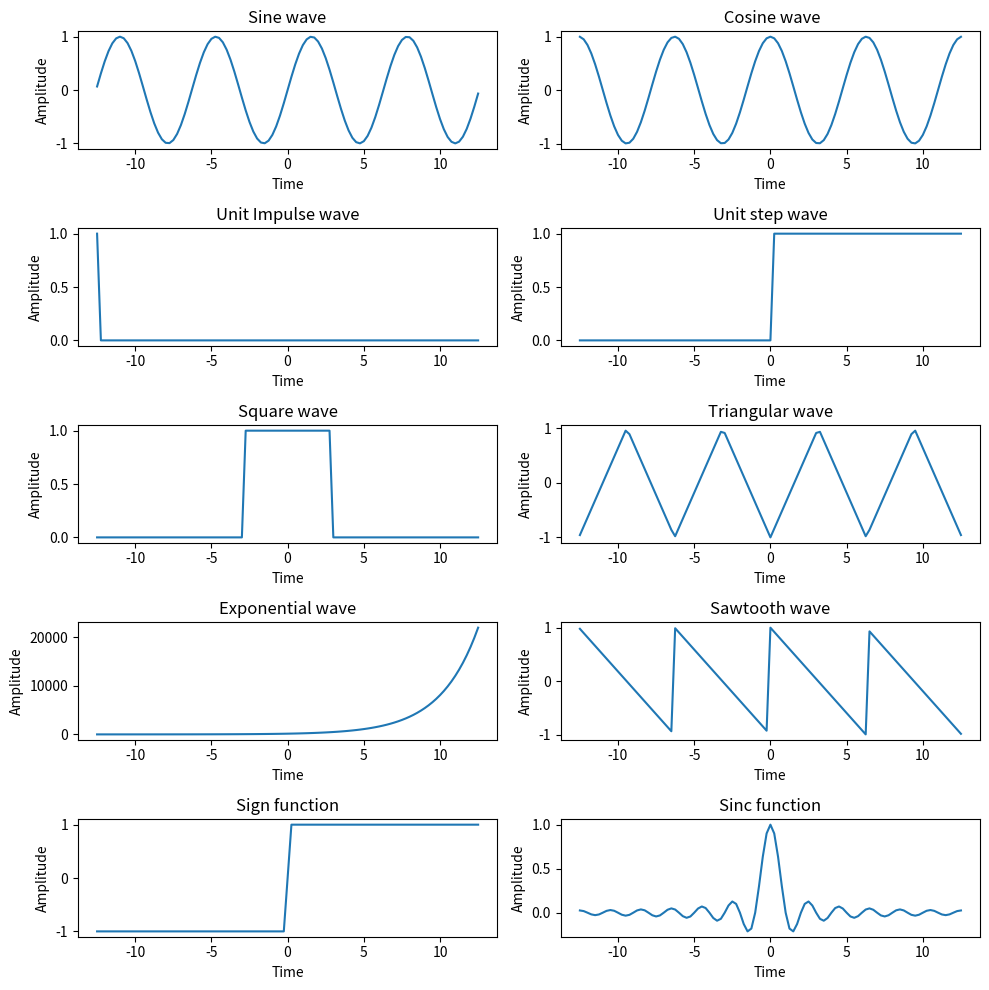

Reproduce this figure in Python.
import matplotlib.pyplot as plt
import numpy as np
from scipy import signal as sgn


x =np.linspace(-12.5, 12.5, 101)
plt.figure()

y1 = np.sin(x)                  #Sine wave
y2 = np.cos(x)                  #Cosine wave
y3 = sgn.unit_impulse(101,[0])         #Unit Impulse Wave
y4 = x>0                        #Unit Step wave
y5 = (x>-3)*(x<3)               #Unit Square Wave
y6 = sgn.sawtooth(x, 0.5)       #Triangular Wave
y7 = np.exp(np.linspace(0,10, 101))                   #Exponential Wave
y8 = sgn.sawtooth(x, 0)             #Sawtooth Wave
y9 = np.sign(x)           #Sign function
y10 = np.sinc(x)                #Sinc wave

wave_name = ['Sine wave', ' Cosine wave', 'Unit Impulse wave', 'Unit step wave', 'Square wave',
             'Triangular wave', 'Exponential wave', 'Sawtooth wave', 'Sign function', 'Sinc function']

y = [y1,y2,y3,y4,y5,y6,y7,y8,y9,y10]

plt.figure(figsize = (10,10))

for i in range(10):
    plt.subplot(5,2,i+1)
    plt.plot(x,y[i])
    plt.title(wave_name[i])
    plt.ylabel('Amplitude')
    plt.xlabel('Time')
    
plt.tight_layout()
plt.show()

